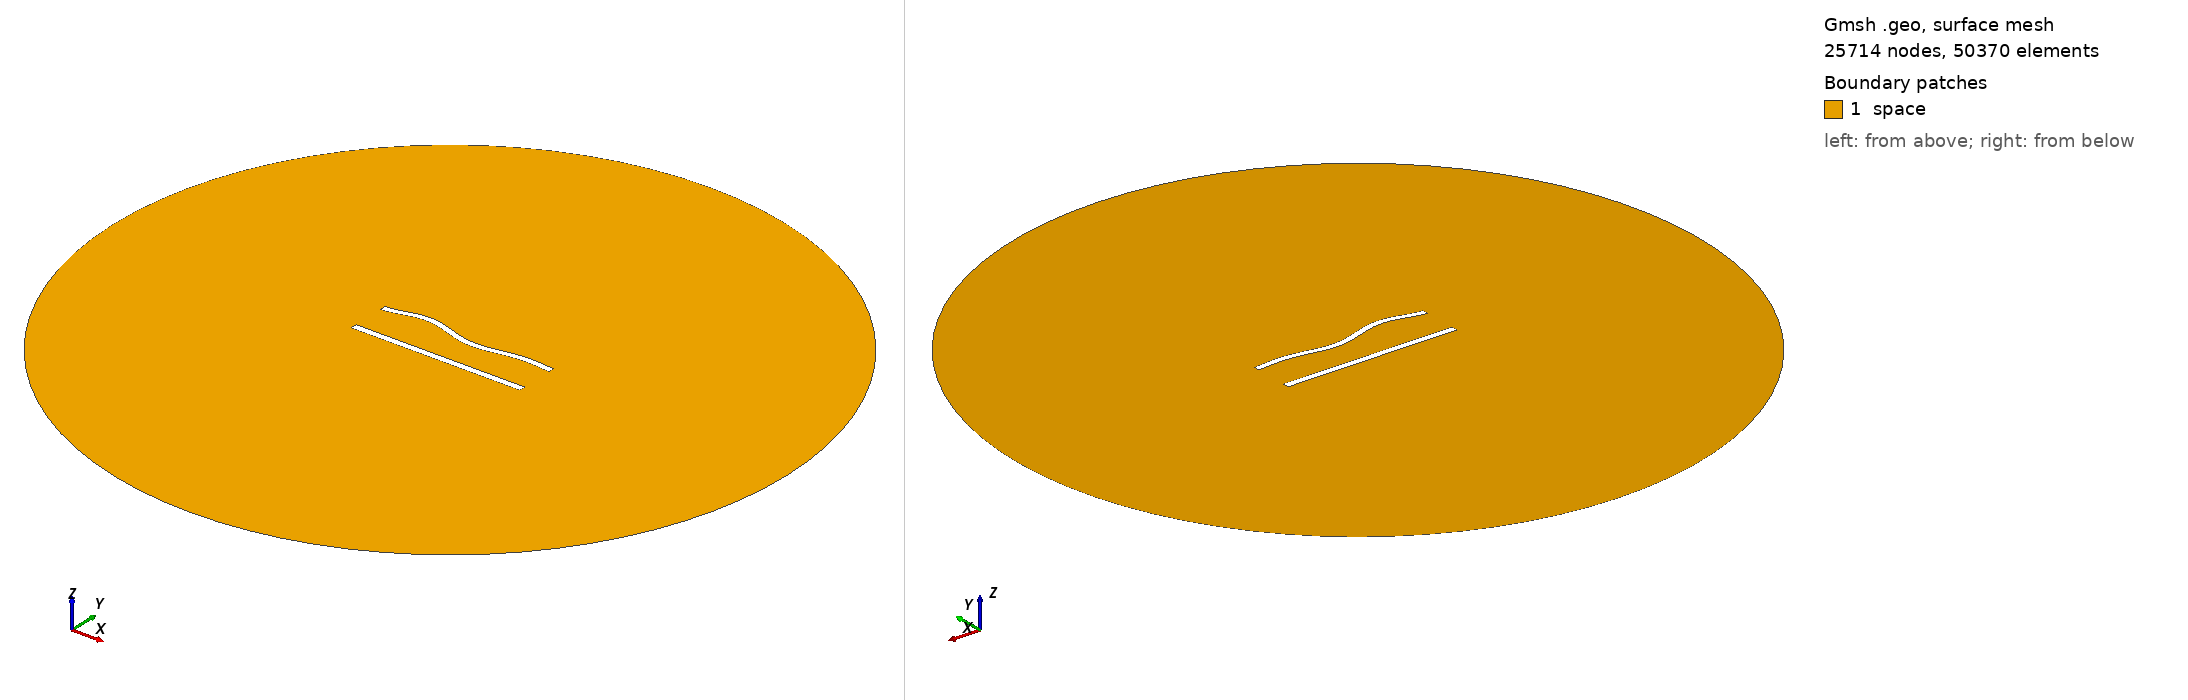

Gmsh geometry script, surface-meshed: 25714 nodes, 50370 surface elements. Boundary patches (legend numbers): 1 space. Left view from above one corner, right view from below the opposite corner. Legend entries are the model's physical surfaces. The drawing asked Gmsh for element sizes between 1% and 20% of the model's largest extent; the script's own settings can give other sizes.

=== 531.geo (drawn) ===
//---------------------------------------
// Geometry kernel
//---------------------------------------

SetFactory("OpenCASCADE");



//---------------------------------------
// Parameters of the geometry
//---------------------------------------

// Overetch of the upper plate
overetch = 0.125;

// Distance between the plates
distance = 22.5;

// Discretization over the x axis (for the deformation)
nx = 50; 

// Length of the plate
L = 100 - overetch; 

// Number of modes
n = 4; 

// 1st mode coefficient
coeff(1) = 0.0;
beta(1) = 0.596864 * 3.1415926535 / L;

// 2nd mode coefficient
coeff(2) = 0.0;
beta(2) = 1.49418 * 3.1415926535 / L;

// 3rd mode coefficient
coeff(3) = 1.5;
beta(3) = 2.50025 * 3.1415926535 / L;

// 4th mode coefficient
coeff(4) = 1.5;
beta(4) = 3.49999 * 3.1415926535 / L;



//---------------------------------------
// Upper plate (deformed rectangle)
//---------------------------------------

// Coordiantes of the upper plate
xmin = -50;
xmax = 50 - overetch;

// Height of the upper plate
yheight = 4 - 2 * overetch;

// Indexes of the points
UpperID[] = {};
LowerID[] = {};
LeftID[] = {};
RightID[] = {};

// Point index
p = 1;

// Horizontal edges
For i In {1:nx}
    x = xmin + (i-1)*(xmax - xmin)/(nx-1);

    y_bottom = distance / 2 + overetch;
    For j In {1:n}
        C = (Cosh(beta(j)*L) + Cos(beta(j)*L)) / (Sinh(beta(j)*L) + Sin(beta(j)*L));
        y_bottom  = y_bottom + coeff(j) * (Cosh(beta(j)*(x+50)) - Cos(beta(j)*(x+50)) - C * (Sinh(beta(j)*(x+50)) - Sin(beta(j)*(x+50))));
    EndFor

    y_top = y_bottom + yheight;

    Point(p) = {x, y_top, 0, 1.0};
    UpperID[i] = p;
    p = p + 1;

    Point(p) = {x, y_bottom, 0, 1.0};
    LowerID[i] = p;
    p = p + 1;
EndFor

// Create point lists
UpperPts[] = {}; LowerPts[] = {};
For i In {1:nx}
  UpperPts[] += {UpperID[i]};
  LowerPts[] += {LowerID[i]};
EndFor

// Build splines
Spline(1) = {UpperPts[]};
Spline(2) = {LowerPts[]};
Line(3) = {LowerPts[nx-1], UpperPts[nx-1]};
Line(4) = {LowerPts[0], UpperPts[0]};

// Build the plane surface
Curve Loop(1) = {2, 3, -1, -4};
Plane Surface(1) = {1};



//---------------------------------------
// Lower plate (rectangle)
//---------------------------------------

// Vertices
Point(1001) = {-50, -distance/2, 0, 1.0};
Point(1002) = { 50, -distance/2, 0, 1.0};
Point(1003) = { 50,  -distance/2 + 4, 0, 1.0};
Point(1004) = {-50,  -distance/2 + 4, 0, 1.0};

// Edges
Line(5) = {1001, 1002};
Line(6) = {1002, 1003};
Line(7) = {1003, 1004};
Line(8) = {1004, 1001};

// Plane surface
Line Loop(2) = {5, 6, 7, 8};
Plane Surface(2) = {2}; 



//---------------------------------------
// Outer (fictious) boundary
//---------------------------------------

// Points
Point(1005) = {0, 0, 0};       // Center
Point(1006) = {200, 0, 0};     // Start point
Point(1007) = {0, 200, 0};     // 90 degrees
Point(1008) = {-200, 0, 0};    // 180 degrees
Point(1009) = {0, -200, 0};    // 270 degrees

// Circle arcs (each needs start, center, end)
Circle(9) = {1006, 1005, 1007};
Circle(10) = {1007, 1005, 1008};
Circle(11) = {1008, 1005, 1009};
Circle(12) = {1009, 1005, 1006};

// Plane surface for the entire domain
Curve Loop(3) = {9, 10, 11, 12};
Surface(3) = {3};

// Subtract the plates from the whole domain to obtain the actual domain where we want to solve the equations
BooleanDifference{ Surface{3}; Delete; }{ Surface{1}; Surface{2}; Delete; }




//---------------------------------------
// Transfinite Lines/Curves
//---------------------------------------

// Set the number of points on the boundaries
r = 6;
d = 0.15;

// Plates
Transfinite Curve {1} = 50*r/4 Using Progression 1;
Transfinite Line {2} = 50*r Using Progression 1;
Transfinite Curve {3, 4} = 2*r Using Progression 1+d;
Transfinite Line {5} = 50*r/4 Using Progression 1;
Transfinite Line {7} = 50*r Using Progression 1;
Transfinite Line {6} = 2*r Using Progression 1-d;
Transfinite Line {8} = 2*r Using Progression 1+d;

// Outer boundary
Transfinite Line {9, 10, 11, 12} = 20 Using Progression 1;



//---------------------------------------
// Physical groups
//---------------------------------------                

// Physical curves (boundaries)
Physical Line("force_segment", 10) = {2};
Physical Line("upper_plate", 11) = {1, 3, 4};
Physical Line("lower_plate", 12) = {5, 6, 7, 8};
Physical Line("boundary", 20) = {9, 10, 11, 12};

// Physical Surfaces
Physical Surface("space", 30) = {3};



//---------------------------------------
// 6. Generate the Mesh
//---------------------------------------

// 2D mesh generation
Mesh 2;
